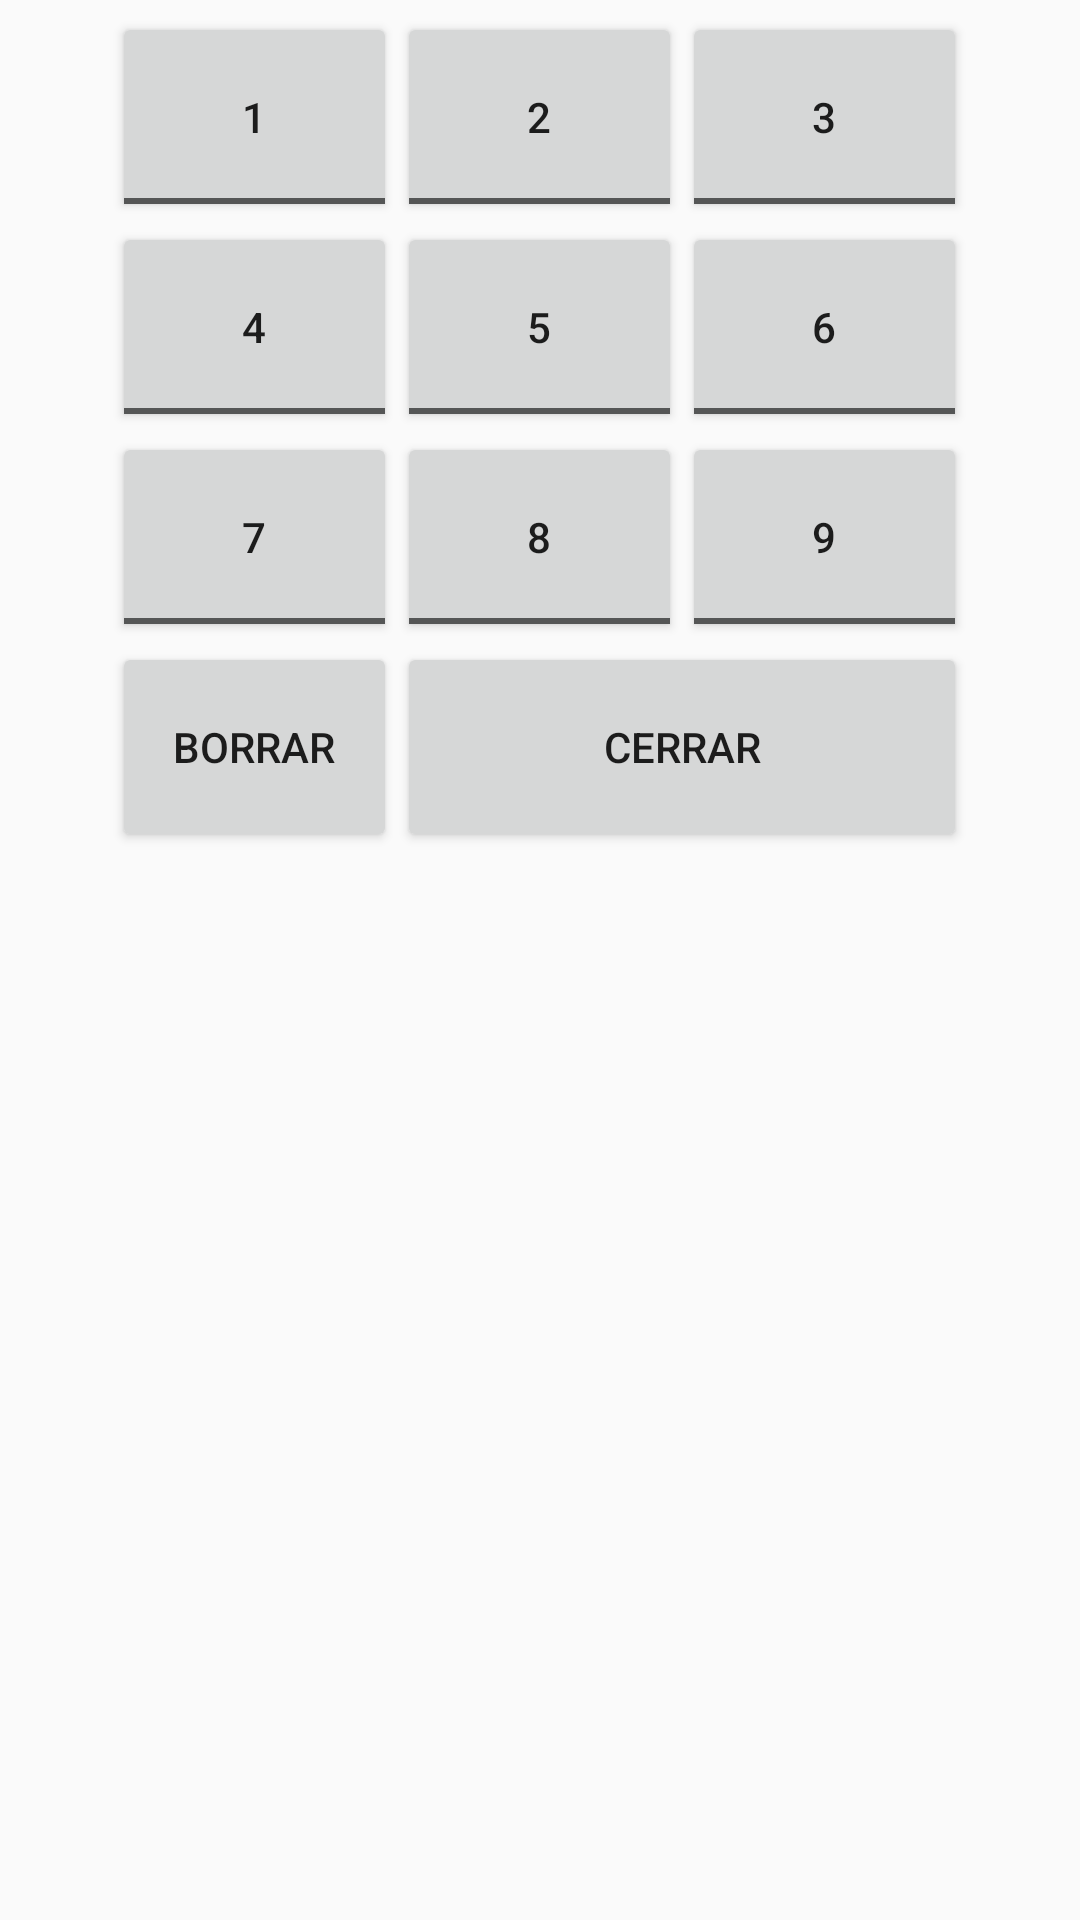

Android layout source for this screen:
<!-- AndroidManifest.xml: application theme AppTheme -->
<!-- res/layout/popup_editar_nota.xml -->
<?xml version="1.0" encoding="utf-8"?>
<LinearLayout xmlns:android="http://schemas.android.com/apk/res/android"
    android:layout_width="fill_parent"
    android:layout_height="fill_parent"
    android:gravity="center_horizontal"
    android:padding="4dp">

    <TableLayout
        android:layout_width="wrap_content"
        android:layout_height="wrap_content">

        <TableRow
            android:orientation="horizontal"
            android:layout_width="wrap_content"
            android:layout_height="wrap_content">

            <ToggleButton
                android:id="@+id/button_1"
                android:textOn="1"
                android:textOff="1"
                android:layout_width="95dp"
                android:layout_height="70dp" />
            <ToggleButton
                android:id="@+id/button_2"
                android:textOn="2"
                android:textOff="2"
                android:layout_width="95dp"
                android:layout_height="70dp" />
            <ToggleButton
                android:id="@+id/button_3"
                android:textOn="3"
                android:textOff="3"
                android:layout_width="95dp"
                android:layout_height="70dp" />

        </TableRow>

        <TableRow
            android:orientation="horizontal"
            android:layout_width="wrap_content"
            android:layout_height="wrap_content">

            <ToggleButton
                android:id="@+id/button_4"
                android:textOn="4"
                android:textOff="4"
                android:layout_width="95dp"
                android:layout_height="70dp" />
            <ToggleButton
                android:id="@+id/button_5"
                android:textOn="5"
                android:textOff="5"
                android:layout_width="95dp"
                android:layout_height="70dp" />
            <ToggleButton
                android:id="@+id/button_6"
                android:textOn="6"
                android:textOff="6"
                android:layout_width="95dp"
                android:layout_height="70dp" />

        </TableRow>

        <TableRow
            android:orientation="horizontal"
            android:layout_width="wrap_content"
            android:layout_height="wrap_content">

            <ToggleButton
                android:id="@+id/button_7"
                android:textOn="7"
                android:textOff="7"
                android:layout_width="95dp"
                android:layout_height="70dp" />
            <ToggleButton
                android:id="@+id/button_8"
                android:textOn="8"
                android:textOff="8"
                android:layout_width="95dp"
                android:layout_height="70dp" />
            <ToggleButton
                android:id="@+id/button_9"
                android:textOn="9"
                android:textOff="9"
                android:layout_width="95dp"
                android:layout_height="70dp" />

        </TableRow>

        <TableRow
            android:orientation="horizontal"
            android:layout_width="wrap_content"
            android:layout_height="wrap_content">

            <Button
                android:id="@+id/button_clear"
                android:layout_width="fill_parent"
                android:layout_height="70dp"
                android:text="borrar" />

            <Button
                android:id="@+id/button_close"
                android:layout_width="fill_parent"
                android:layout_height="70dp"
                android:layout_span="2"
                android:text="cerrar" />

        </TableRow>

    </TableLayout>

</LinearLayout>
<!-- resources referenced by this layout -->
<resources>
  <style name="AppTheme" parent="Theme.AppCompat.DayNight.DarkActionBar">
          <item name="colorPrimary">@color/colorPrimary</item>
          <item name="colorPrimaryDark">#000</item>
          <item name="colorAccent">@color/colorAccent</item>
      </style>
  <!-- not gathered from this repository: default colours our renderer supplied (Android Studio template values) -->
  <color name="colorPrimary">#FF6200EE</color>
  <color name="colorAccent">#FF03DAC5</color>
</resources>
